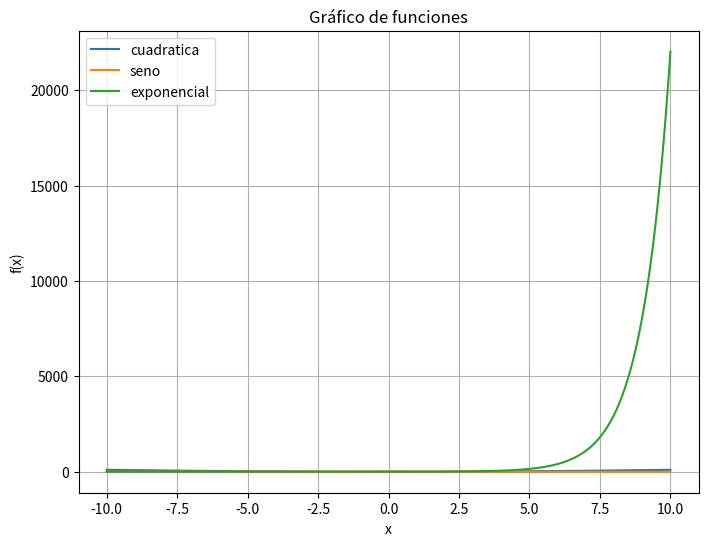

Source code (Python):
import numpy as np
import matplotlib.pyplot as plt

# Función para graficar múltiples funciones
def graficar_funciones(funciones, x_range=(-10, 10), num_puntos=1000):
    # Crear un array de valores de x en el rango dado
    x = np.linspace(x_range[0], x_range[1], num_puntos)
    
    # Configurar la figura de la gráfica
    plt.figure(figsize=(8, 6))

    # Graficar cada función
    for funcion in funciones:
        y = funcion(x)
        plt.plot(x, y, label=funcion.__name__)
    
    # Añadir título y etiquetas a los ejes
    plt.title("Gráfico de funciones")
    plt.xlabel("x")
    plt.ylabel("f(x)")
    
    # Añadir leyenda para identificar las funciones
    plt.legend()
    
    # Mostrar la cuadrícula
    plt.grid(True)
    
    # Mostrar la gráfica
    plt.show()

# Definir algunas funciones matemáticas
def cuadratica(x):
    return x ** 2

def seno(x):
    return np.sin(x)

def exponencial(x):
    return np.exp(x)

# Llamar a la función para graficar
funciones = [cuadratica, seno, exponencial]
graficar_funciones(funciones)
